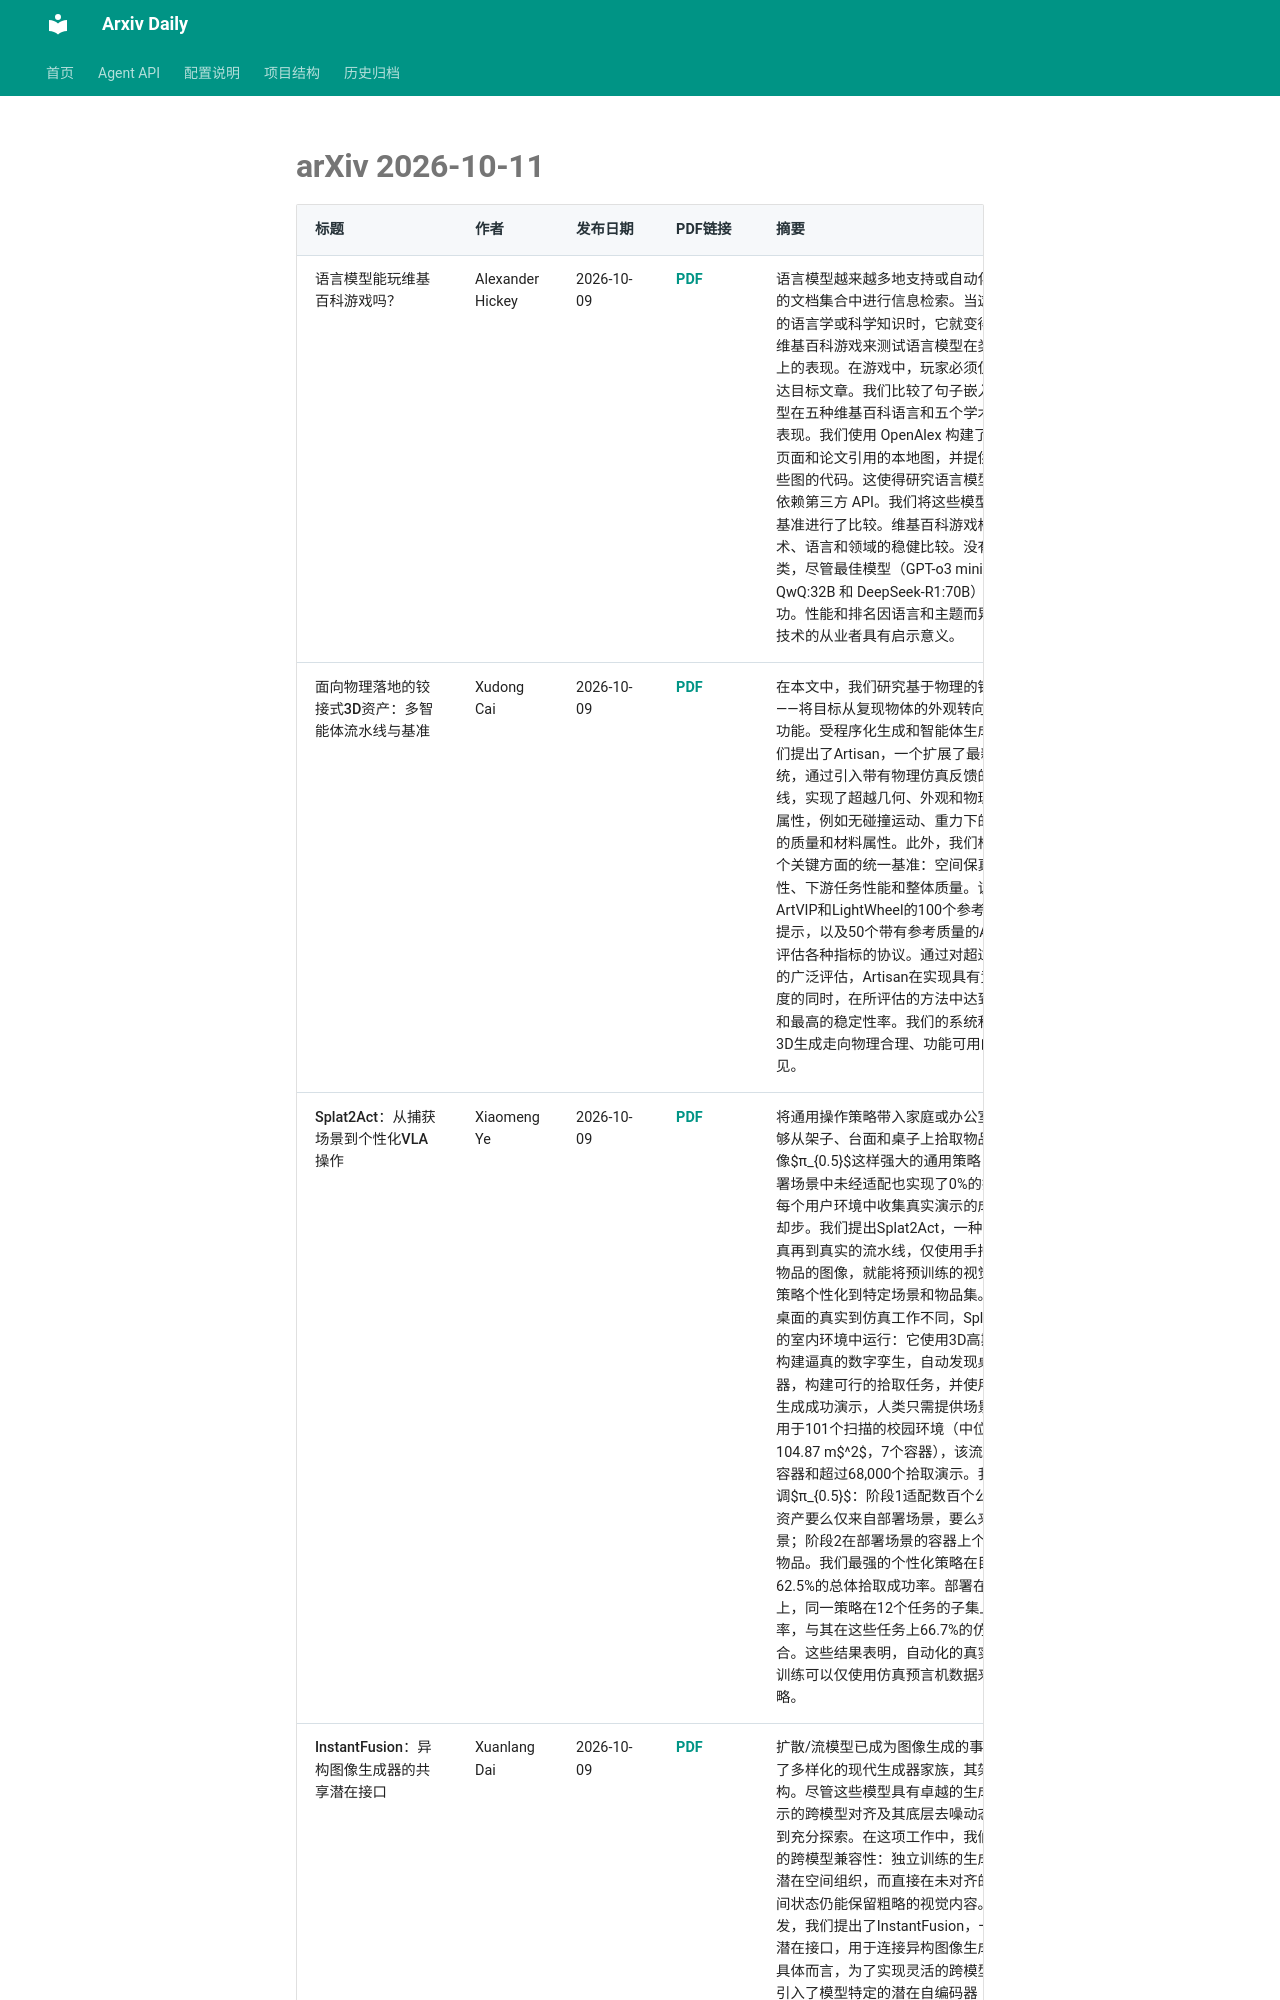

repository: Lcollection/Arxiv_Daily · page: daily-papers/2026-10-11-arxiv/index.html · generator: mkdocs

# arXiv 2026-10-11

| 标题 | 作者 | 发布日期 | PDF链接 | 摘要 |
|------|------|----------|--------|------|
| 语言模型能玩维基百科游戏吗？ | Alexander Hickey | 2026-10-09 | [PDF](https://arxiv.org/pdf/2610.13948v1) | 语言模型越来越多地支持或自动化从大到无法索引的文档集合中进行信息检索。当这项任务需要专业的语言学或科学知识时，它就变得困难。我们使用维基百科游戏来测试语言模型在类似信息检索任务上的表现。在游戏中，玩家必须仅使用文章链接到达目标文章。我们比较了句子嵌入模型和大语言模型在五种维基百科语言和五个学术文献数据集上的表现。我们使用 OpenAlex 构建了非常大的维基百科页面和论文引用的本地图，并提供了构建和导航这些图的代码。这使得研究语言模型的导航能力无需依赖第三方 API。我们将这些模型与人类和 TF-IDF 基准进行了比较。维基百科游戏格式能够实现跨技术、语言和领域的稳健比较。没有模型显著优于人类，尽管最佳模型（GPT-o3 mini、GPT-4o、QwQ:32B 和 DeepSeek-R1:70B）取得了相当的成功。性能和排名因语言和主题而异，这对利用这些技术的从业者具有启示意义。 |
| 面向物理落地的铰接式3D资产：多智能体流水线与基准 | Xudong Cai | 2026-10-09 | [PDF](https://arxiv.org/pdf/2610.13947v1) | 在本文中，我们研究基于物理的铰接式3D资产生成——将目标从复现物体的外观转向捕捉其运动方式和功能。受程序化生成和智能体生成文献的启发，我们提出了Artisan，一个扩展了最新方法Articraft的系统，通过引入带有物理仿真反馈的多智能体流水线，实现了超越几何、外观和物理合理铰接的全面属性，例如无碰撞运动、重力下的稳定性以及准确的质量和材料属性。此外，我们构建了一个涵盖四个关键方面的统一基准：空间保真度、物理合理性、下游任务性能和整体质量。该基准包含来自ArtVIP和LightWheel的100个参考资产、50个稳定性提示，以及50个带有参考质量的ABO物体，并采用评估各种指标的协议。通过对超过10个代表性模型的广泛评估，Artisan在实现具有竞争力的空间保真度的同时，在所评估的方法中达到了最低的碰撞率和最高的稳定性率。我们的系统和基准共同为推进3D生成走向物理合理、功能可用的资产提供了洞见。 |
| Splat2Act：从捕获场景到个性化VLA操作 | Xiaomeng Ye | 2026-10-09 | [PDF](https://arxiv.org/pdf/2610.13945v1) | 将通用操作策略带入家庭或办公室的用户希望它能够从架子、台面和桌子上拾取物品。然而，即使是像$π_{0.5}$这样强大的通用策略，在我们捕获的部署场景中未经适配也实现了0%的拾取成功率，而在每个用户环境中收集真实演示的成本高得令人望而却步。我们提出Splat2Act，一种自动化的真实到仿真再到真实的流水线，仅使用手持手机扫描和用户物品的图像，就能将预训练的视觉-语言-动作（VLA）策略个性化到特定场景和物品集。与先前重建单个桌面的真实到仿真工作不同，Splat2Act在建筑尺度的室内环境中运行：它使用3D高斯泼溅和碰撞几何构建逼真的数字孪生，自动发现桌面和非桌面容器，构建可行的拾取任务，并使用特权仿真预言机生成成功演示，人类只需提供场景和物品捕获。应用于101个扫描的校园环境（中位可导航面积为104.87 m$^2$，7个容器），该流水线产生了852个容器和超过68,000个拾取演示。我们分两个阶段微调$π_{0.5}$：阶段1适配数百个公共物品资产，这些资产要么仅来自部署场景，要么来自全部101个场景；阶段2在部署场景的容器上个性化到用户自己的物品。我们最强的个性化策略在目标场景中达到62.5%的总体拾取成功率。部署在真实的Stretch 3上，同一策略在12个任务的子集上达到63.9%的成功率，与其在这些任务上66.7%的仿真成功率密切吻合。这些结果表明，自动化的真实到仿真再到真实训练可以仅使用仿真预言机数据来个性化VLA操作策略。 |
| InstantFusion：异构图像生成器的共享潜在接口 | Xuanlang Dai | 2026-10-09 | [PDF](https://arxiv.org/pdf/2610.13944v1) | 扩散/流模型已成为图像生成的事实上的范式，催生了多样化的现代生成器家族，其架构和表示日益异构。尽管这些模型具有卓越的生成能力，但潜在表示的跨模型对齐及其底层去噪动态的一致性仍未得到充分探索。在这项工作中，我们揭示了一个有趣的跨模型兼容性：独立训练的生成器表现出相似的潜在空间组织，而直接在未对齐的模型之间传递中间状态仍能保留粗略的视觉内容。受这些观察的启发，我们提出了InstantFusion，一种轻量级的共享潜在接口，用于连接异构图像生成器的去噪轨迹。具体而言，为了实现灵活的跨模型状态转换，我们引入了模型特定的潜在自编码器（LAEs），将来自不同生成器的中间状态投影到共享潜在空间，并将其解码到目标生成器的潜在空间中。该共享空间受两个互补目标的约束：在匹配噪声水平下对齐来自同一图像的中间状态，并同步
